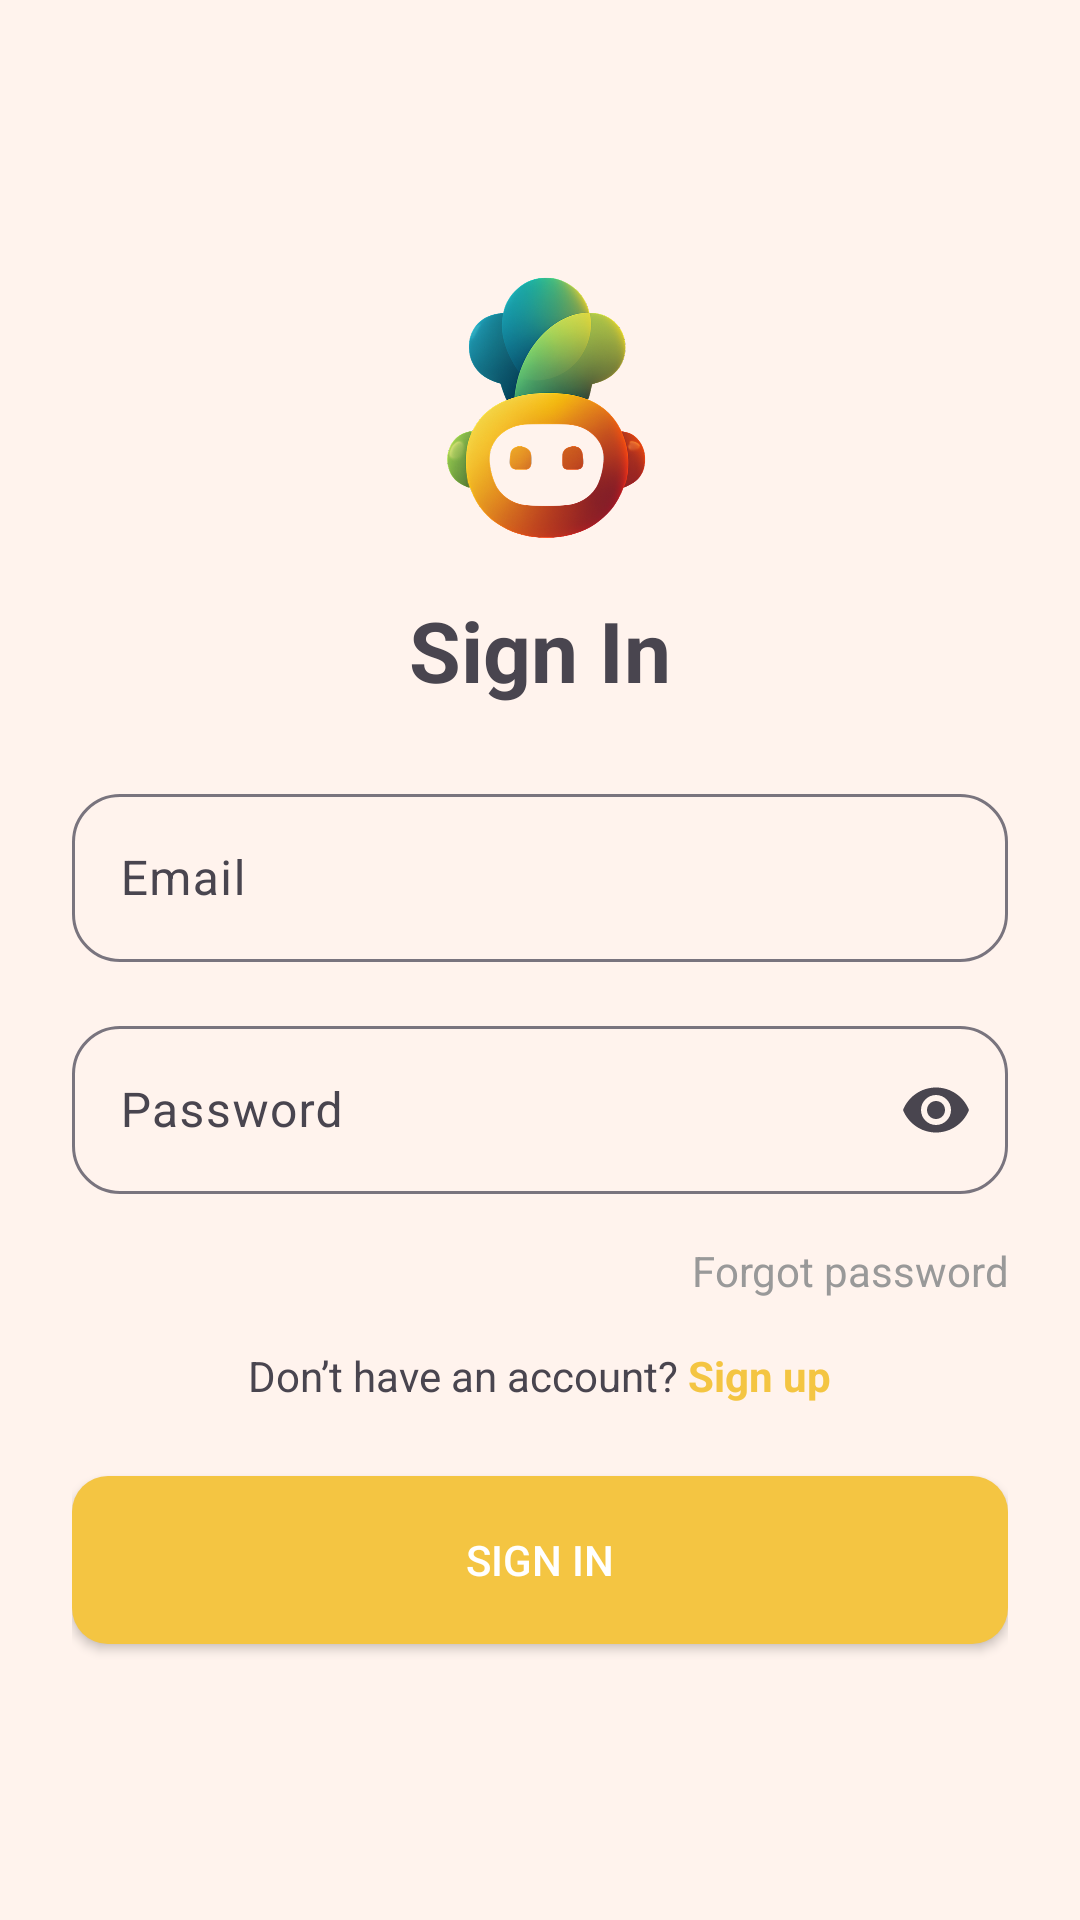

Write the Android layout XML for this screen, with the resource values it uses.
<!-- AndroidManifest.xml: application theme Theme.MealRecommendationApp -->
<!-- res/layout/activity_login.xml -->
<ScrollView
    xmlns:android="http://schemas.android.com/apk/res/android"
    xmlns:app="http://schemas.android.com/apk/res-auto"
    android:layout_width="match_parent"
    android:layout_height="match_parent"
    android:fillViewport="true"
    android:background="#FFF3ED">

    <LinearLayout
        android:layout_width="match_parent"
        android:layout_height="match_parent"
        android:orientation="vertical"
        android:padding="24dp"
        android:gravity="center">

        
        <ImageView
            android:layout_width="90dp"
            android:layout_height="90dp"
            android:src="@drawable/img_food_logo"
            android:contentDescription="logo"
            android:layout_marginBottom="16dp"/>

        
        <TextView
            android:layout_width="wrap_content"
            android:layout_height="wrap_content"
            android:text="Sign In"
            android:textSize="28sp"
            android:textStyle="bold"
            android:layout_marginBottom="24dp"/>

        
        <com.google.android.material.textfield.TextInputLayout
            android:layout_width="match_parent"
            android:layout_height="wrap_content"
            android:layout_marginBottom="16dp"
            app:boxBackgroundMode="outline"
            app:boxCornerRadiusTopStart="16dp"
            app:boxCornerRadiusTopEnd="16dp"
            app:boxCornerRadiusBottomStart="16dp"
            app:boxCornerRadiusBottomEnd="16dp">

            <com.google.android.material.textfield.TextInputEditText
                android:id="@+id/edtEmail"
                android:layout_width="match_parent"
                android:layout_height="56dp"
                android:hint="Email"
                android:inputType="textEmailAddress"/>
        </com.google.android.material.textfield.TextInputLayout>

        
        <com.google.android.material.textfield.TextInputLayout
            android:layout_width="match_parent"
            android:layout_height="wrap_content"
            android:layout_marginBottom="16dp"
            app:boxBackgroundMode="outline"
            app:boxCornerRadiusTopStart="16dp"
            app:boxCornerRadiusTopEnd="16dp"
            app:boxCornerRadiusBottomStart="16dp"
            app:boxCornerRadiusBottomEnd="16dp"
            app:endIconMode="password_toggle">

            <com.google.android.material.textfield.TextInputEditText
                android:id="@+id/edtPassword"
                android:layout_width="match_parent"
                android:layout_height="56dp"
                android:hint="Password"
                android:inputType="textPassword"/>
        </com.google.android.material.textfield.TextInputLayout>

        
        <TextView
            android:layout_width="match_parent"
            android:layout_height="wrap_content"
            android:text="Forgot password"
            android:textColor="#999999"
            android:gravity="end"
            android:layout_marginBottom="16dp"/>

        
        <LinearLayout
            android:layout_width="wrap_content"
            android:layout_height="wrap_content"
            android:orientation="horizontal"
            android:layout_marginBottom="24dp">

            <TextView
                android:layout_width="wrap_content"
                android:layout_height="wrap_content"
                android:text="Don’t have an account? "/>

            <TextView
                android:id="@+id/txtSignUp"
                android:layout_width="wrap_content"
                android:layout_height="wrap_content"
                android:text="Sign up"
                android:textColor="#F4C542"
                android:textStyle="bold"
                android:clickable="true"/>
        </LinearLayout>

        
        <Button
            android:id="@+id/btnSignIn"
            android:layout_width="match_parent"
            android:layout_height="56dp"
            android:text="Sign in"
            android:background="@drawable/bg_button_yellow"
            android:textColor="#FFFFFF"/>

    </LinearLayout>

</ScrollView>
<!-- resources referenced by this layout -->
<resources>
  <!-- drawable bg_button_yellow (drawable) -->
  <shape xmlns:android="http://schemas.android.com/apk/res/android">
      <solid android:color="#F4C542"/>
      <corners android:radius="12dp"/>
  </shape>
  <!-- drawable img_food_logo: png bitmap (drawable, 268007 bytes) -->
  <style name="Theme.MealRecommendationApp" parent="Base.Theme.MealRecommendationApp">
          <item name="materialButtonStyle">@style/MyButton</item>
      </style>
  <style name="Base.Theme.MealRecommendationApp" parent="Theme.Material3.DayNight.NoActionBar">
      </style>
  <style name="MyButton" parent="Widget.Material3.Button">
          <item name="backgroundTint">@null</item>
          <item name="strokeColor">@null</item>
          <item name="rippleColor">@null</item>
      </style>
</resources>
